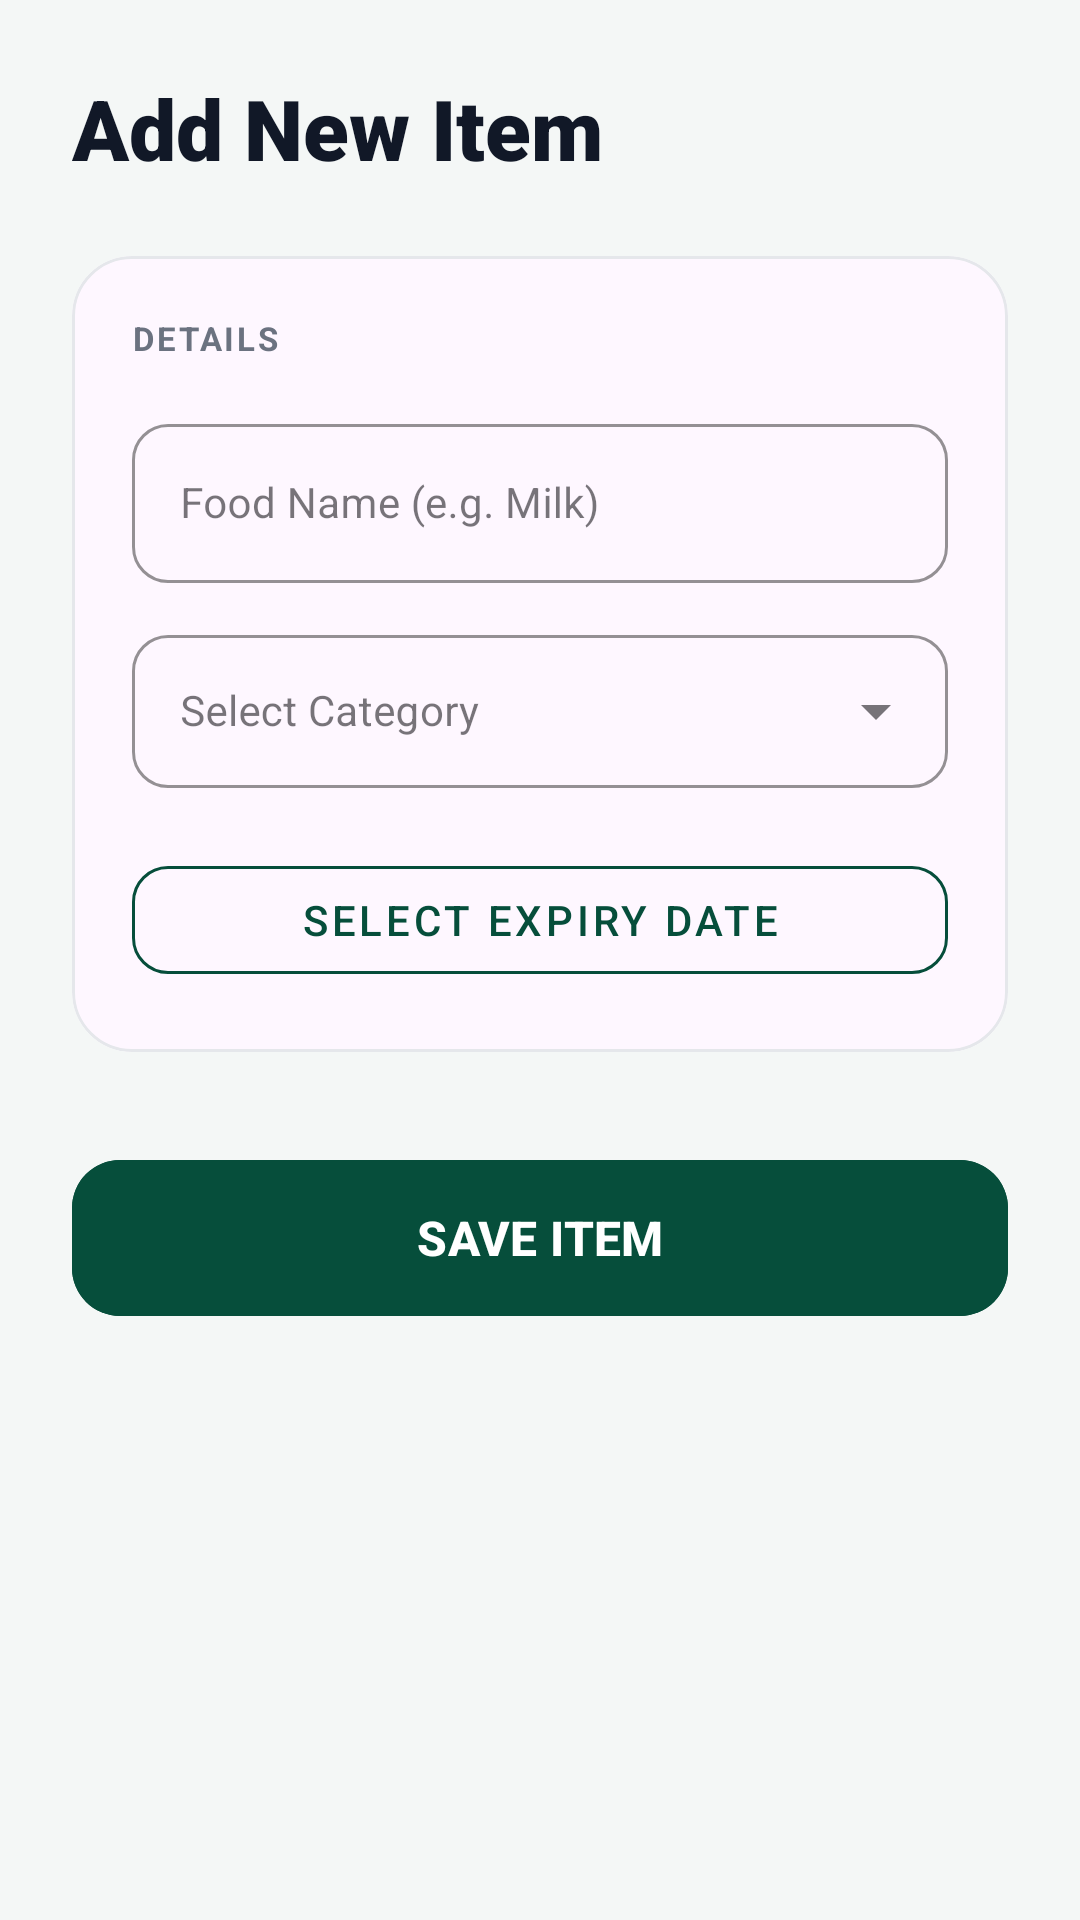

Write the Android layout XML for this screen, with the resource values it uses.
<!-- AndroidManifest.xml: application theme Theme.MyFresko -->
<!-- res/layout/fragment_add_food.xml -->
<?xml version="1.0" encoding="utf-8"?>
<LinearLayout xmlns:android="http://schemas.android.com/apk/res/android"
    xmlns:app="http://schemas.android.com/apk/res-auto"
    android:layout_width="match_parent"
    android:layout_height="match_parent"
    android:orientation="vertical"
    android:background="@color/screen_bg"
    android:padding="24dp">

    
    <TextView
        android:layout_width="wrap_content"
        android:layout_height="wrap_content"
        android:text="Add New Item"
        android:textColor="@color/colorTextPrimary"
        android:textSize="28sp"
        android:fontFamily="sans-serif-black"
        android:layout_marginBottom="24dp"/>

    <com.google.android.material.card.MaterialCardView
        android:layout_width="match_parent"
        android:layout_height="wrap_content"
        app:cardCornerRadius="20dp"
        app:cardElevation="0dp"
        app:strokeWidth="1dp"
        app:strokeColor="@color/colorBorder">

        <LinearLayout
            android:layout_width="match_parent"
            android:layout_height="wrap_content"
            android:orientation="vertical"
            android:padding="20dp">

            <TextView
                android:layout_width="wrap_content"
                android:layout_height="wrap_content"
                android:text="DETAILS"
                android:textSize="11sp"
                android:textStyle="bold"
                android:letterSpacing="0.08"
                android:textColor="@color/colorTextSecondary" />

            
            <com.google.android.material.textfield.TextInputLayout
                style="@style/Widget.MaterialComponents.TextInputLayout.OutlinedBox"
                android:layout_width="match_parent"
                android:layout_height="wrap_content"
                android:hint="Food Name (e.g. Milk)"
                android:layout_marginTop="16dp"
                app:boxStrokeColor="@color/colorPrimary"
                app:hintTextColor="@color/colorPrimary"
                app:boxCornerRadiusTopStart="12dp"
                app:boxCornerRadiusBottomStart="12dp"
                app:boxCornerRadiusTopEnd="12dp"
                app:boxCornerRadiusBottomEnd="12dp">

                <com.google.android.material.textfield.TextInputEditText
                    android:id="@+id/etFoodName"
                    android:layout_width="match_parent"
                    android:layout_height="wrap_content"
                    android:inputType="textCapSentences"
                    android:textColor="@color/colorTextPrimary"/>
            </com.google.android.material.textfield.TextInputLayout>

            
            <com.google.android.material.textfield.TextInputLayout
                style="@style/Widget.MaterialComponents.TextInputLayout.OutlinedBox.ExposedDropdownMenu"
                android:layout_width="match_parent"
                android:layout_height="wrap_content"
                android:layout_marginTop="12dp"
                app:boxCornerRadiusTopStart="12dp"
                app:boxCornerRadiusBottomStart="12dp"
                app:boxCornerRadiusTopEnd="12dp"
                app:boxCornerRadiusBottomEnd="12dp"
                app:boxStrokeColor="@color/colorPrimary"
                app:hintTextColor="@color/colorPrimary">

                <AutoCompleteTextView
                    android:id="@+id/autoCompleteCategory"
                    android:layout_width="match_parent"
                    android:layout_height="wrap_content"
                    android:inputType="none"
                    android:hint="Select Category"
                    android:padding="16dp" />
            </com.google.android.material.textfield.TextInputLayout>

            
            <com.google.android.material.button.MaterialButton
                android:id="@+id/btnPickDate"
                style="@style/Widget.MaterialComponents.Button.OutlinedButton"
                android:layout_width="match_parent"
                android:layout_height="wrap_content"
                android:layout_marginTop="20dp"
                android:text="Select Expiry Date"
                android:textColor="@color/colorPrimary"
                app:strokeColor="@color/colorPrimary"
                app:cornerRadius="12dp"
                app:icon="@drawable/ic_add"
                app:iconTint="@color/colorPrimary"/>

        </LinearLayout>
    </com.google.android.material.card.MaterialCardView>

    
    <com.google.android.material.button.MaterialButton
        android:id="@+id/btnSave"
        android:layout_width="match_parent"
        android:layout_height="60dp"
        android:text="SAVE ITEM"
        android:textSize="16sp"
        android:textStyle="bold"
        android:backgroundTint="@color/colorPrimary"
        android:layout_marginTop="32dp"
        app:cornerRadius="16dp"
        app:elevation="4dp" />

</LinearLayout>
<!-- resources referenced by this layout -->
<resources>
  <color name="colorBorder">#E5E7EB</color>
  <color name="colorPrimary">#064E3B</color>
  <color name="colorTextPrimary">#111827</color>
  <color name="colorTextSecondary">#6B7280</color>
  <style name="Theme.MyFresko" parent="Theme.Material3.DayNight.NoActionBar">
          <item name="colorPrimary">@color/colorPrimary</item>
          <item name="colorPrimaryContainer">@color/colorPrimaryContainer</item>
          <item name="colorOnPrimaryContainer">@color/colorOnPrimaryContainer</item>
          
          <item name="android:windowBackground">@color/app_background_cream</item>
          <item name="android:statusBarColor">@android:color/transparent</item>
          <item name="android:windowLightStatusBar">false</item>
          <item name="android:textSize">14sp</item>
      </style>
  <color name="colorPrimaryContainer">#D1FAE5</color>
  <color name="colorOnPrimaryContainer">#064E3B</color>
  <color name="app_background_cream">#F4F7F6</color>
</resources>
